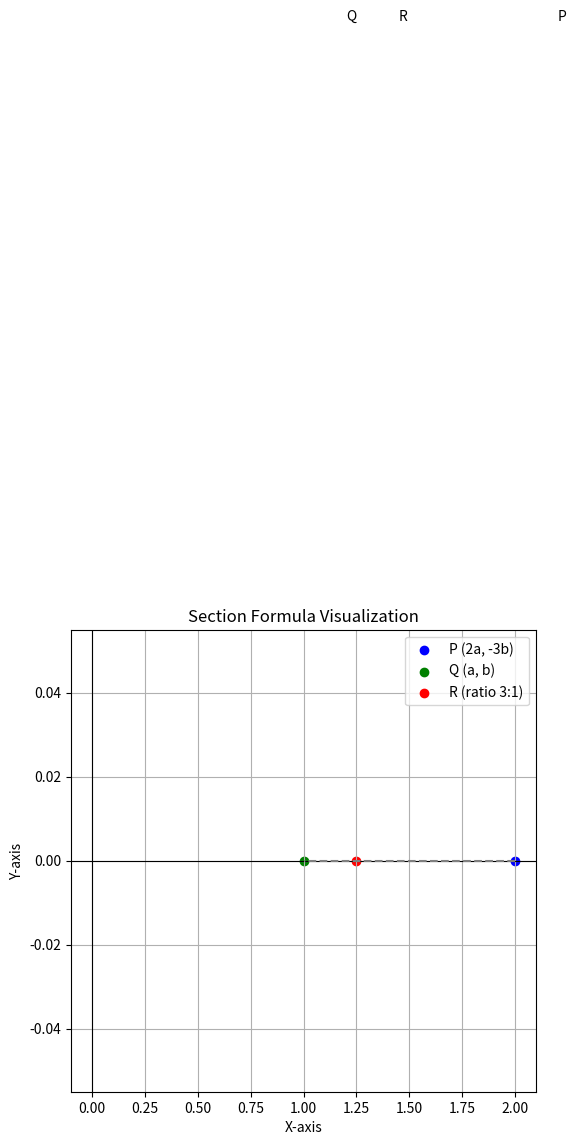

The matplotlib source for this figure: (Note: this script raises an exception after producing the figure.)
import numpy as np
import matplotlib.pyplot as plt

# Define values for a and b
a = 1  # Example value
b = 0  # Example value

# Define points as NumPy arrays
P = np.array([2*a, -3*b])  # Point P
Q = np.array([a, b])       # Point Q

# Ratio m:n
m = 3
n = 1

# Section formula for internal division
R = (m * Q + n * P) / (m + n)

# Print the result
print("Position vector of the point R:", R)

# Plotting
plt.figure(figsize=(6, 6))
plt.axhline(0, color='black', linewidth=0.8)
plt.axvline(0, color='black', linewidth=0.8)

# Plot P, Q, and R
plt.scatter(*P, color='blue', label='P (2a, -3b)')
plt.scatter(*Q, color='green', label='Q (a, b)')
plt.scatter(*R, color='red', label=f'R (ratio {m}:{n})')

# Draw line between P and Q
plt.plot([P[0], Q[0]], [P[1], Q[1]], color='gray', linestyle='--')

# Annotate points
plt.text(P[0]+0.2, P[1]+0.2, 'P')
plt.text(Q[0]+0.2, Q[1]+0.2, 'Q')
plt.text(R[0]+0.2, R[1]+0.2, 'R')

plt.xlabel('X-axis')
plt.ylabel('Y-axis')
plt.title('Section Formula Visualization')
plt.legend()
plt.grid(True)
plt.savefig("/home/<user>/ee1030-2025/ee25btech11010/matgeo/1.4.26/figs/q1.png")
plt.show()
